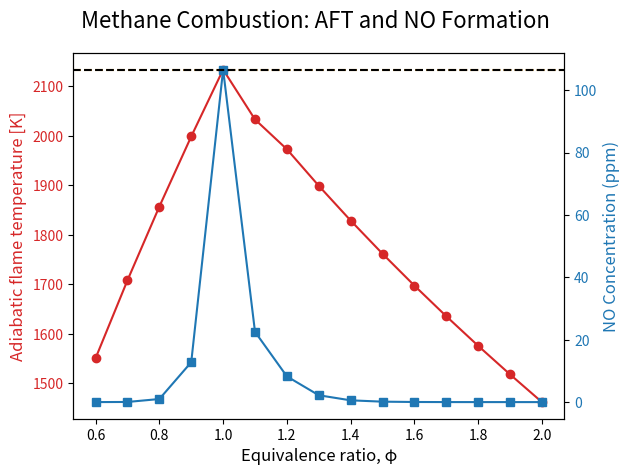

This chart was generated by the following Python code:
# These values were taken from the previous assigment
import numpy as np
import matplotlib.pyplot as plt
from scipy.optimize import fsolve
 
# Might change to actual calculated values in code, this for testing the code in generall (04/06/2025)
Phi = np.arange(0.6, 2.1, 0.1)
AFT = [1550.43066213, 1707.93580174, 1857.09049583, 1998.88048322, 2134.07544956,
	   2033.27743736, 1973.03478179, 1899.11353857, 1828.80502939, 1761.62669197,
	   1697.19220524, 1635.19437898, 1575.38622149, 1517.5654539, 1461.56302568]


# Constants
R = 8.3145  # J/(mol·K)
P0 = 101325  # Pa
residence_time = 5e-3  # 5 ms in seconds
X_N2 = 0.79  # Initial mole fraction of N2
X_O2 = 0.21  # Initial mole fraction of O2
T_initial = 298  # K

def calculate_equilibrium_constant(T):
    # Calculate equilibrium constant for O2 ⇌ 2O reaction
    theta = T/1000
    a1, a2, a3, a4, a5, a6 = 6.434, -0.2755, 0.02396, -0.111e-2, 0.8258, -25.80
    log10_Kp = a1 + a2*theta + a3*theta**2 + a4*theta**3 + a5*np.log(theta) + a6/theta
    Kp = 10**log10_Kp
    return Kp

def calculate_rate_constants(T):
    # forward rate constants for Zeldovich mechanism
    k2f = 1.8e14 * np.exp(-318000/(R*T)) * 1e-6 # m3/(mol·s), cm3 = m3 * 1e-6
    k3f = 9e9 * np.exp(-27000/(R*T)) * 1e-6 # m3/(mol·s), cm3 = m3 * 1e-6
    return k2f, k3f

def molar_frac_to_concentration(X, T):
	# Convert mole fraction to molar concentration
	# Species concentration (in ppm) = x_species * 10**6
	return X * P0 / (R * T)  # mol/m³

def concentration_to_molar_frac(concenctration, T):
	# Convert molar concentration to mole fraction
	# Species concentration (in ppm) = x_species * 10**6
	return concenctration*R*T / P0

# Might not be needed
#def O_concentration(T):
#    Kp = calculate_equilibrium_constant(T)
#    O2_conc = molar_frac_to_concentration(X_O2, T)  # O2 concentration in mol/m³
#    O_conc = (O2_conc *((Kp*P0)/(R*T)**0.5))  # O concentration in mol/m³
#    return O_conc

def NO_concentration(T):
    N2_conc = molar_frac_to_concentration(X_N2, T)  # N2 concentration in mol/m³
    O2_conc = molar_frac_to_concentration(X_O2, T)  # N2 concentration in mol/m³
    Kp = calculate_equilibrium_constant(T)  
    k2f, k3f = calculate_rate_constants(T)  # Get rate constants

    dNO_dt = 2 * k2f * ((Kp*P0)/(R*T))**0.5 * N2_conc * (O2_conc)**0.5

    NO_conc = dNO_dt * residence_time  # mol/m³
    return NO_conc

def convert_to_ppm(fraction, T):
	# Convert concentration in mol/m³ to ppm
	ppm_conc = fraction * 1e6
	return ppm_conc

NO_conc = np.zeros(len(Phi))
NO_frac = np.zeros(len(Phi))
NO_ppm = np.zeros(len(Phi))

for i in range(len(Phi)):
    NO_conc[i] = NO_concentration(AFT[i])
    NO_frac[i] = concentration_to_molar_frac(NO_conc[i], AFT[i])
    NO_ppm[i] = convert_to_ppm(NO_frac[i], AFT[i])

# Used to see code values
#print("NO Concentration (mol/m³):", NO_conc)
#print("NO Concentration (ppm):", NO_ppm)
#print("AFT (K):", AFT)

# Plotting AFT and NO_ppm against Phi in one plot with twin y-axes
fig, ax1 = plt.subplots()

color = 'tab:red'
ax1.set_xlabel('Equivalence ratio, φ', fontsize=12)
ax1.set_ylabel('Adiabatic flame temperature [K]', color=color, fontsize=12)
ax1.plot(Phi, AFT, color=color, marker='o', label='AFT')
ax1.axhline(y=max(AFT), color="orange", linestyle='--', label='AFT Max')
ax1.tick_params(axis='y', labelcolor=color)

ax2 = ax1.twinx()  # instantiate a second axes that shares the same x-axis

color = 'tab:blue'
ax2.set_ylabel('NO Concentration (ppm)', color=color, fontsize=12)
ax2.plot(Phi, NO_ppm, color=color, marker='s', label='NO (ppm)')
ax2.axhline(y=max(NO_ppm), color="black", linestyle='--', label='NO (ppm) Max')
ax2.tick_params(axis='y', labelcolor=color)

fig.suptitle('Methane Combustion: AFT and NO Formation', fontsize=16)
fig.tight_layout()
plt.show()

print("Calculation completed!")
